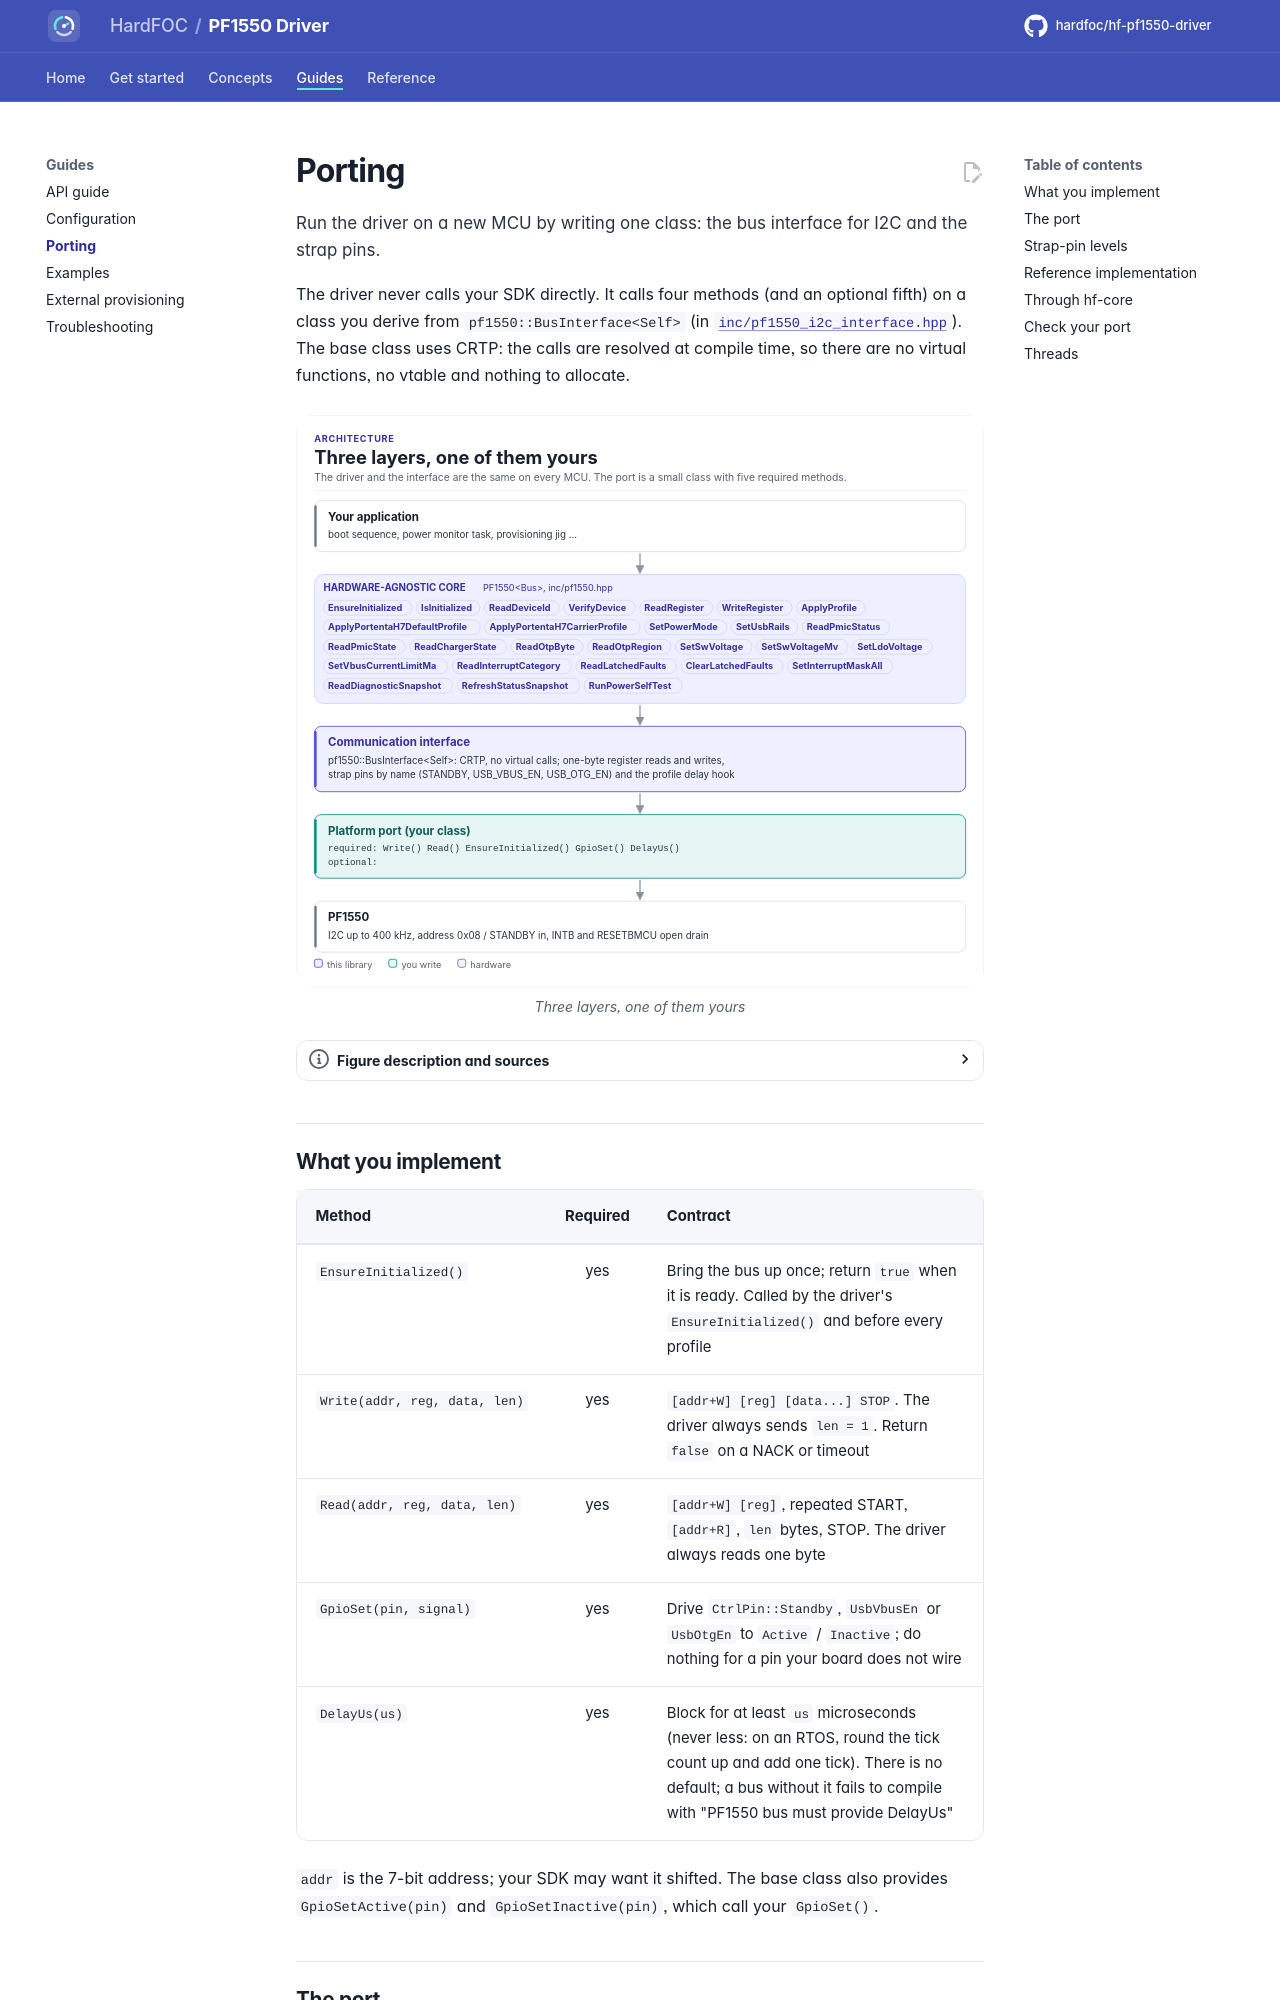

repository: hardfoc/hf-pf1550-driver · page: dev/porting/index.html · generator: mkdocs

# Porting

Run the driver on a new MCU by writing one class: the bus interface for I2C and the strap pins.

The driver never calls your SDK directly. It calls four methods (and an optional fifth) on a class you derive from
`pf1550::BusInterface<Self>` (in [`inc/pf1550_i2c_interface.hpp`](../inc/pf1550_i2c_interface.hpp)). The base
class uses CRTP: the calls are resolved at compile time, so there are no virtual functions, no vtable and nothing to
allocate.

<!-- figure: driver-layers -->
<picture>
  <source media="(prefers-color-scheme: dark)" srcset="diagrams/driver-layers.dark.svg">
  <img src="diagrams/driver-layers.svg"
    alt="Layer diagram: the application calls the hardware-agnostic PF1550 driver, whose operations read and
    write the PMIC's registers, which uses the CRTP bus interface, which calls the platform port you
    write, which drives the I2C bus and the STANDBY and USB strap pins of the PF1550.">
</picture>
<!-- /figure -->
